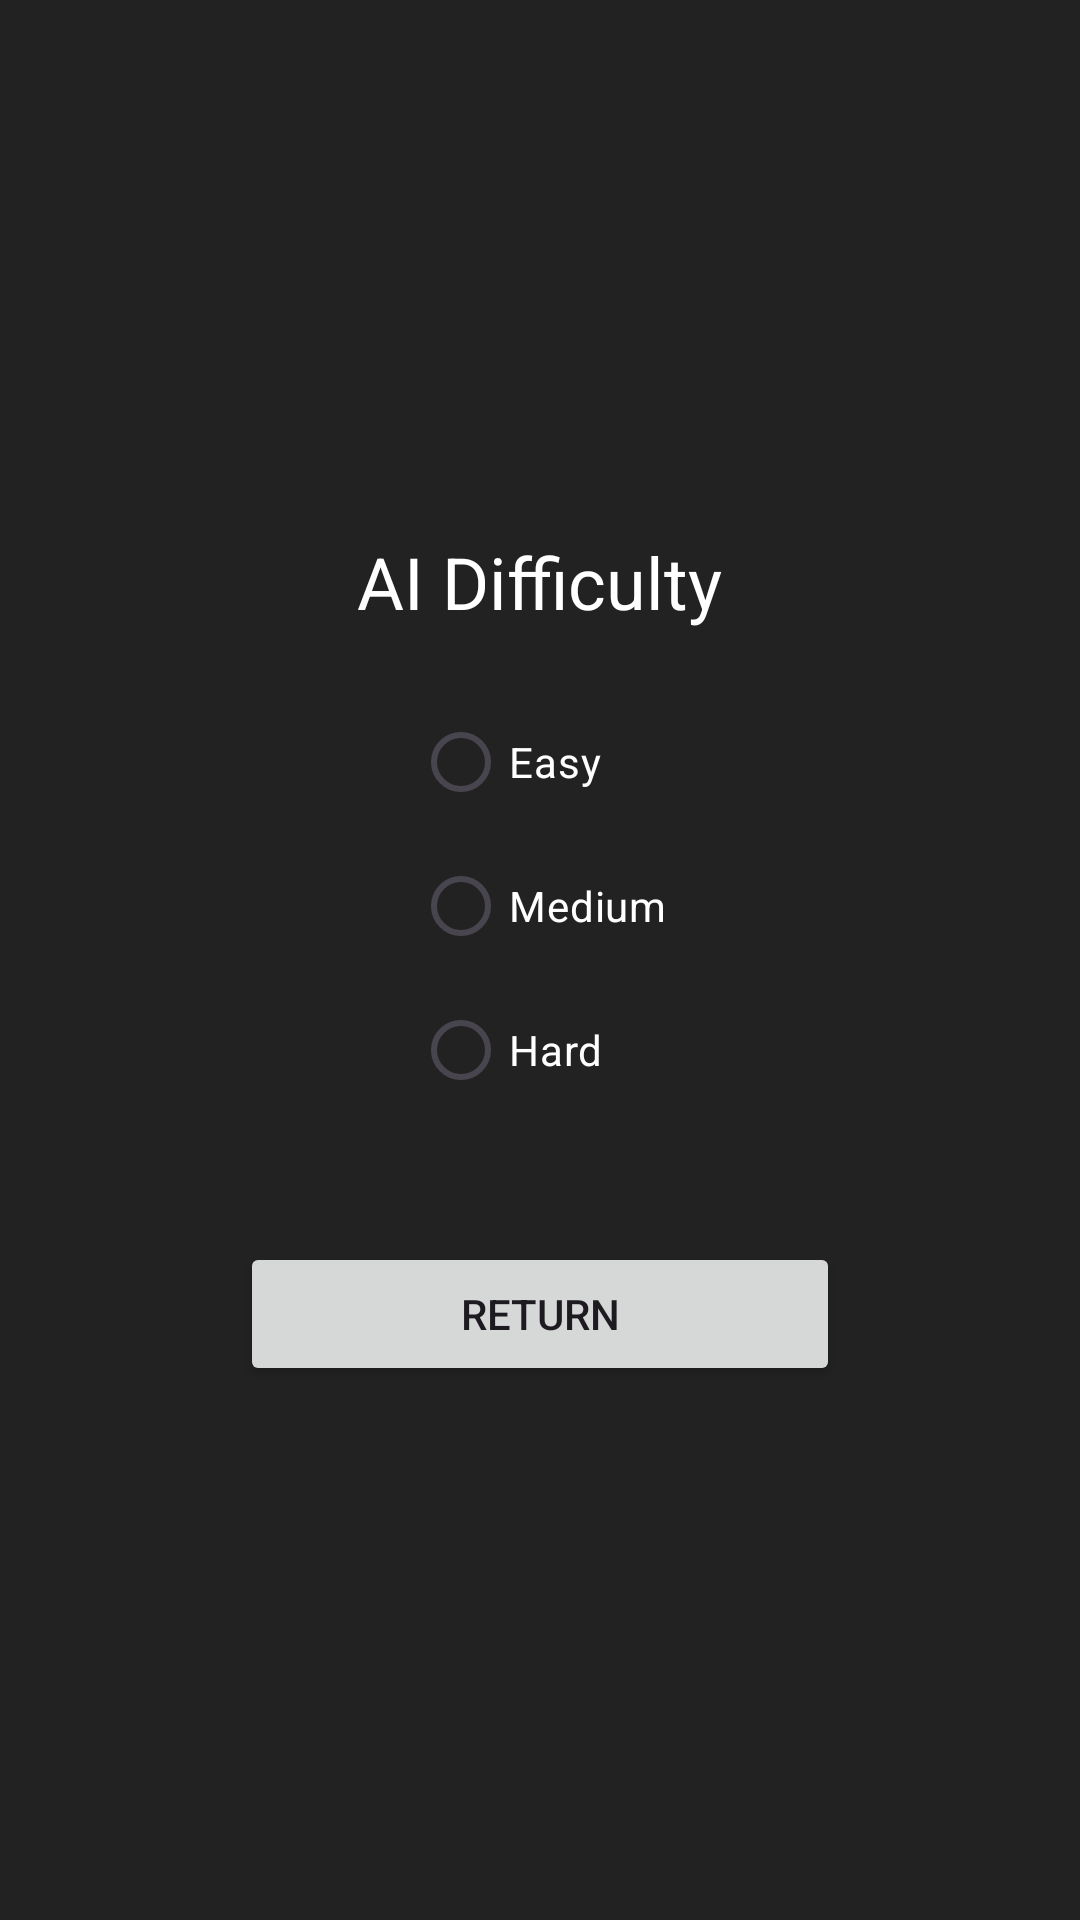

Reconstruct the res/layout file that produces this screen, plus the resources it refers to.
<!-- AndroidManifest.xml: application theme Theme.NakoTest -->
<!-- res/layout/activity_settings.xml -->
<?xml version="1.0" encoding="utf-8"?>
<LinearLayout xmlns:android="http://schemas.android.com/apk/res/android"
    android:layout_width="match_parent"
    android:layout_height="match_parent"
    android:orientation="vertical"
    android:padding="30dp"
    android:gravity="center"
    android:background="#222222">

    <TextView
        android:text="AI Difficulty"
        android:textSize="24sp"
        android:textColor="@android:color/white"
        android:layout_marginBottom="20dp"
        android:layout_width="wrap_content"
        android:layout_height="wrap_content" />

    <RadioGroup
        android:id="@+id/aiGroup"
        android:layout_width="wrap_content"
        android:layout_height="wrap_content">

        <RadioButton
            android:id="@+id/aiEasy"
            android:text="Easy"
            android:textColor="@android:color/white"/>

        <RadioButton
            android:id="@+id/aiMedium"
            android:text="Medium"
            android:textColor="@android:color/white"/>

        <RadioButton
            android:id="@+id/aiHard"
            android:text="Hard"
            android:textColor="@android:color/white"/>
    </RadioGroup>

    <Button
        android:id="@+id/btn_return_settings"
        android:text="Return"
        android:layout_width="200dp"
        android:layout_height="wrap_content"
        android:layout_marginTop="40dp"/>
</LinearLayout>
<!-- resources referenced by this layout -->
<resources>
  <style name="Theme.NakoTest" parent="Base.Theme.NakoTest" />
  <style name="Base.Theme.NakoTest" parent="Theme.Material3.DayNight.NoActionBar">
          
          
      </style>
</resources>
